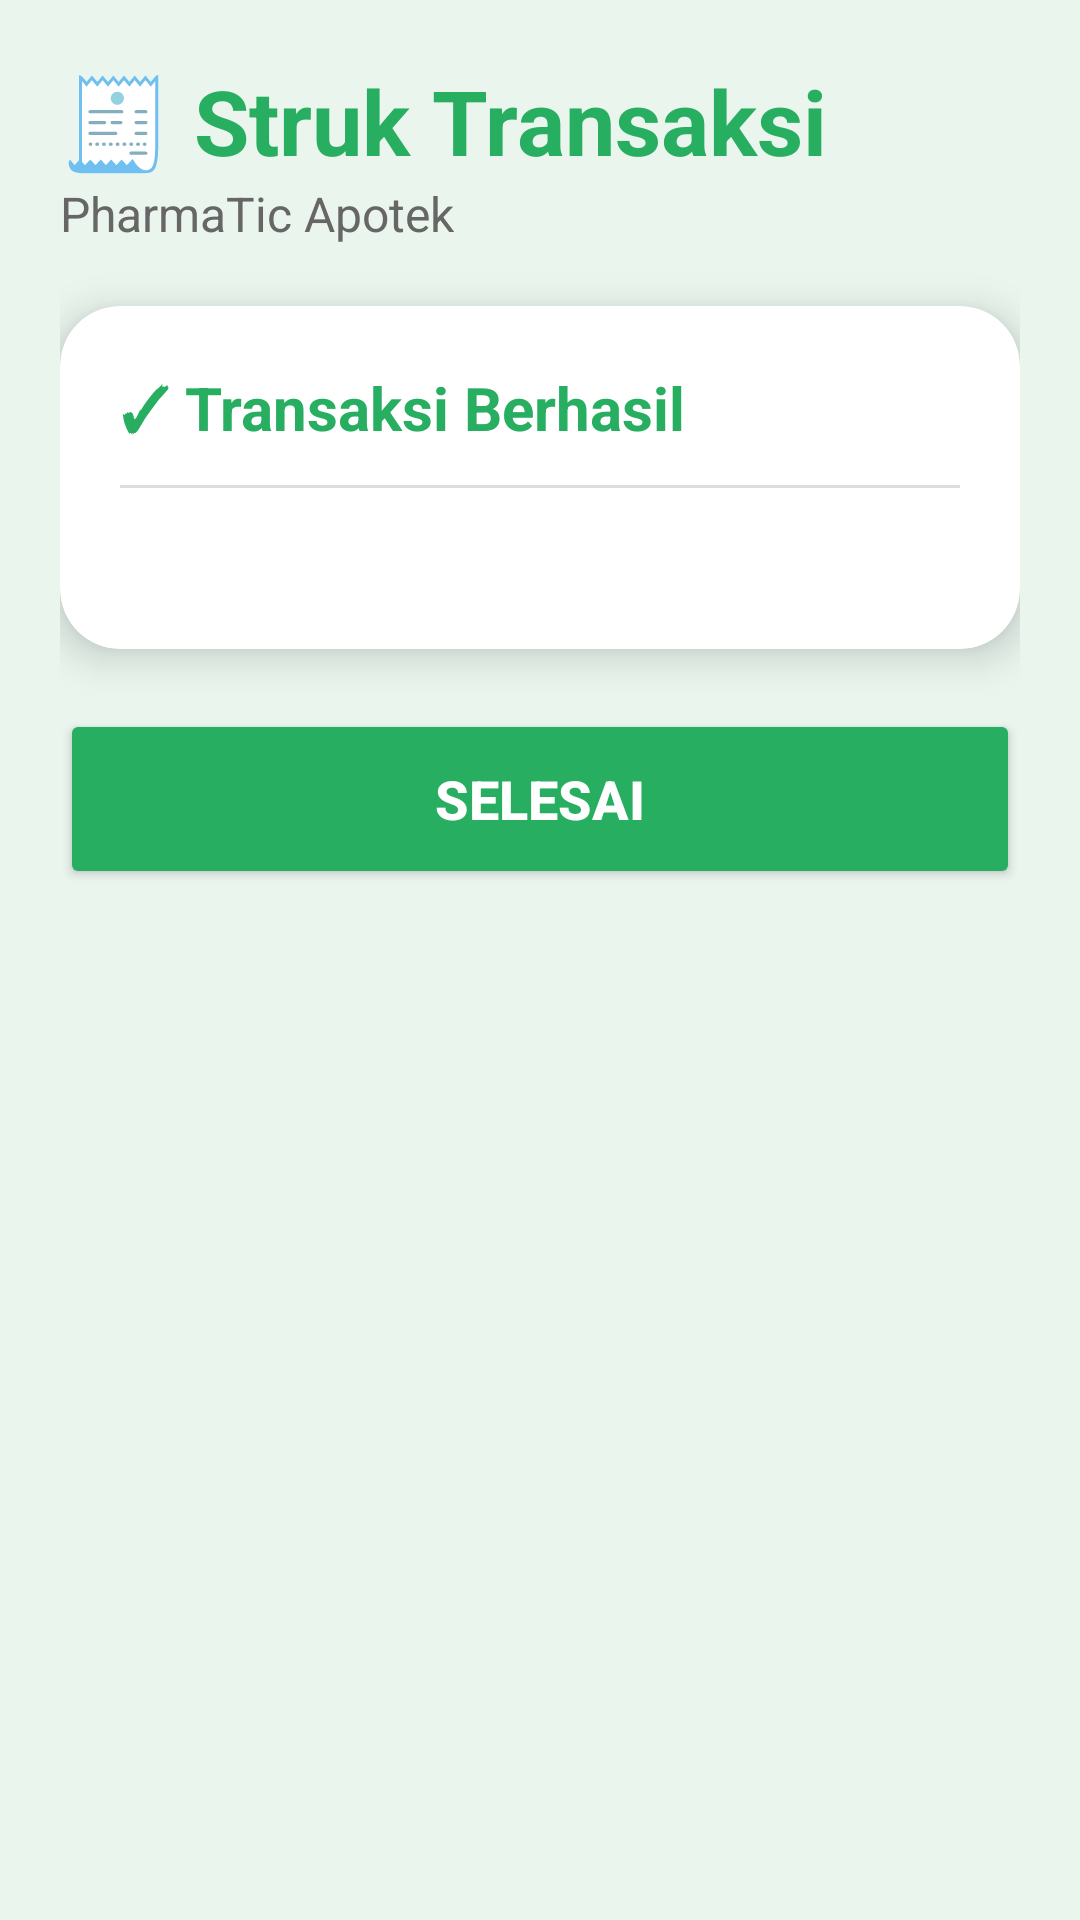

Layout XML and referenced resources for this Android screen:
<!-- AndroidManifest.xml: application theme Theme.PharmaTic -->
<!-- res/layout/activity_struk.xml -->
<?xml version="1.0" encoding="utf-8"?>
<ScrollView
    xmlns:android="http://schemas.android.com/apk/res/android"
    xmlns:card_view="http://schemas.android.com/apk/res-auto"
    android:layout_width="match_parent"
    android:layout_height="match_parent"
    android:background="#EAF5EE">

    <LinearLayout
        android:layout_width="match_parent"
        android:layout_height="wrap_content"
        android:orientation="vertical"
        android:padding="20dp">

        <TextView
            android:layout_width="wrap_content"
            android:layout_height="wrap_content"
            android:text="🧾 Struk Transaksi"
            android:textColor="#27AE60"
            android:textSize="30sp"
            android:textStyle="bold"/>

        <TextView
            android:layout_width="wrap_content"
            android:layout_height="wrap_content"
            android:text="PharmaTic Apotek"
            android:textColor="#666666"
            android:textSize="16sp"/>

        <androidx.cardview.widget.CardView
            android:layout_width="match_parent"
            android:layout_height="wrap_content"
            android:layout_marginTop="20dp"
            card_view:cardCornerRadius="20dp"
            card_view:cardElevation="8dp">

            <LinearLayout
                android:layout_width="match_parent"
                android:layout_height="wrap_content"
                android:orientation="vertical"
                android:padding="20dp">

                <TextView
                    android:layout_width="wrap_content"
                    android:layout_height="wrap_content"
                    android:text="✓ Transaksi Berhasil"
                    android:textColor="#27AE60"
                    android:textSize="20sp"
                    android:textStyle="bold"/>

                <View
                    android:layout_width="match_parent"
                    android:layout_height="1dp"
                    android:layout_marginTop="12dp"
                    android:layout_marginBottom="12dp"
                    android:background="#DDDDDD"/>

                <TextView
                    android:id="@+id/tvStruk"
                    android:layout_width="match_parent"
                    android:layout_height="wrap_content"
                    android:fontFamily="monospace"
                    android:textColor="#333333"
                    android:textSize="16sp"/>

            </LinearLayout>

        </androidx.cardview.widget.CardView>

        <Button
            android:id="@+id/btnSelesai"
            android:layout_width="match_parent"
            android:layout_height="60dp"
            android:layout_marginTop="20dp"
            android:backgroundTint="#27AE60"
            android:text="Selesai"
            android:textColor="#FFFFFF"
            android:textSize="18sp"
            android:textStyle="bold"/>

    </LinearLayout>

</ScrollView>
<!-- resources referenced by this layout -->
<resources>
  <style name="Theme.PharmaTic" parent="Base.Theme.PharmaTic" />
  <style name="Base.Theme.PharmaTic" parent="Theme.Material3.DayNight.NoActionBar">
          
          
      </style>
</resources>
